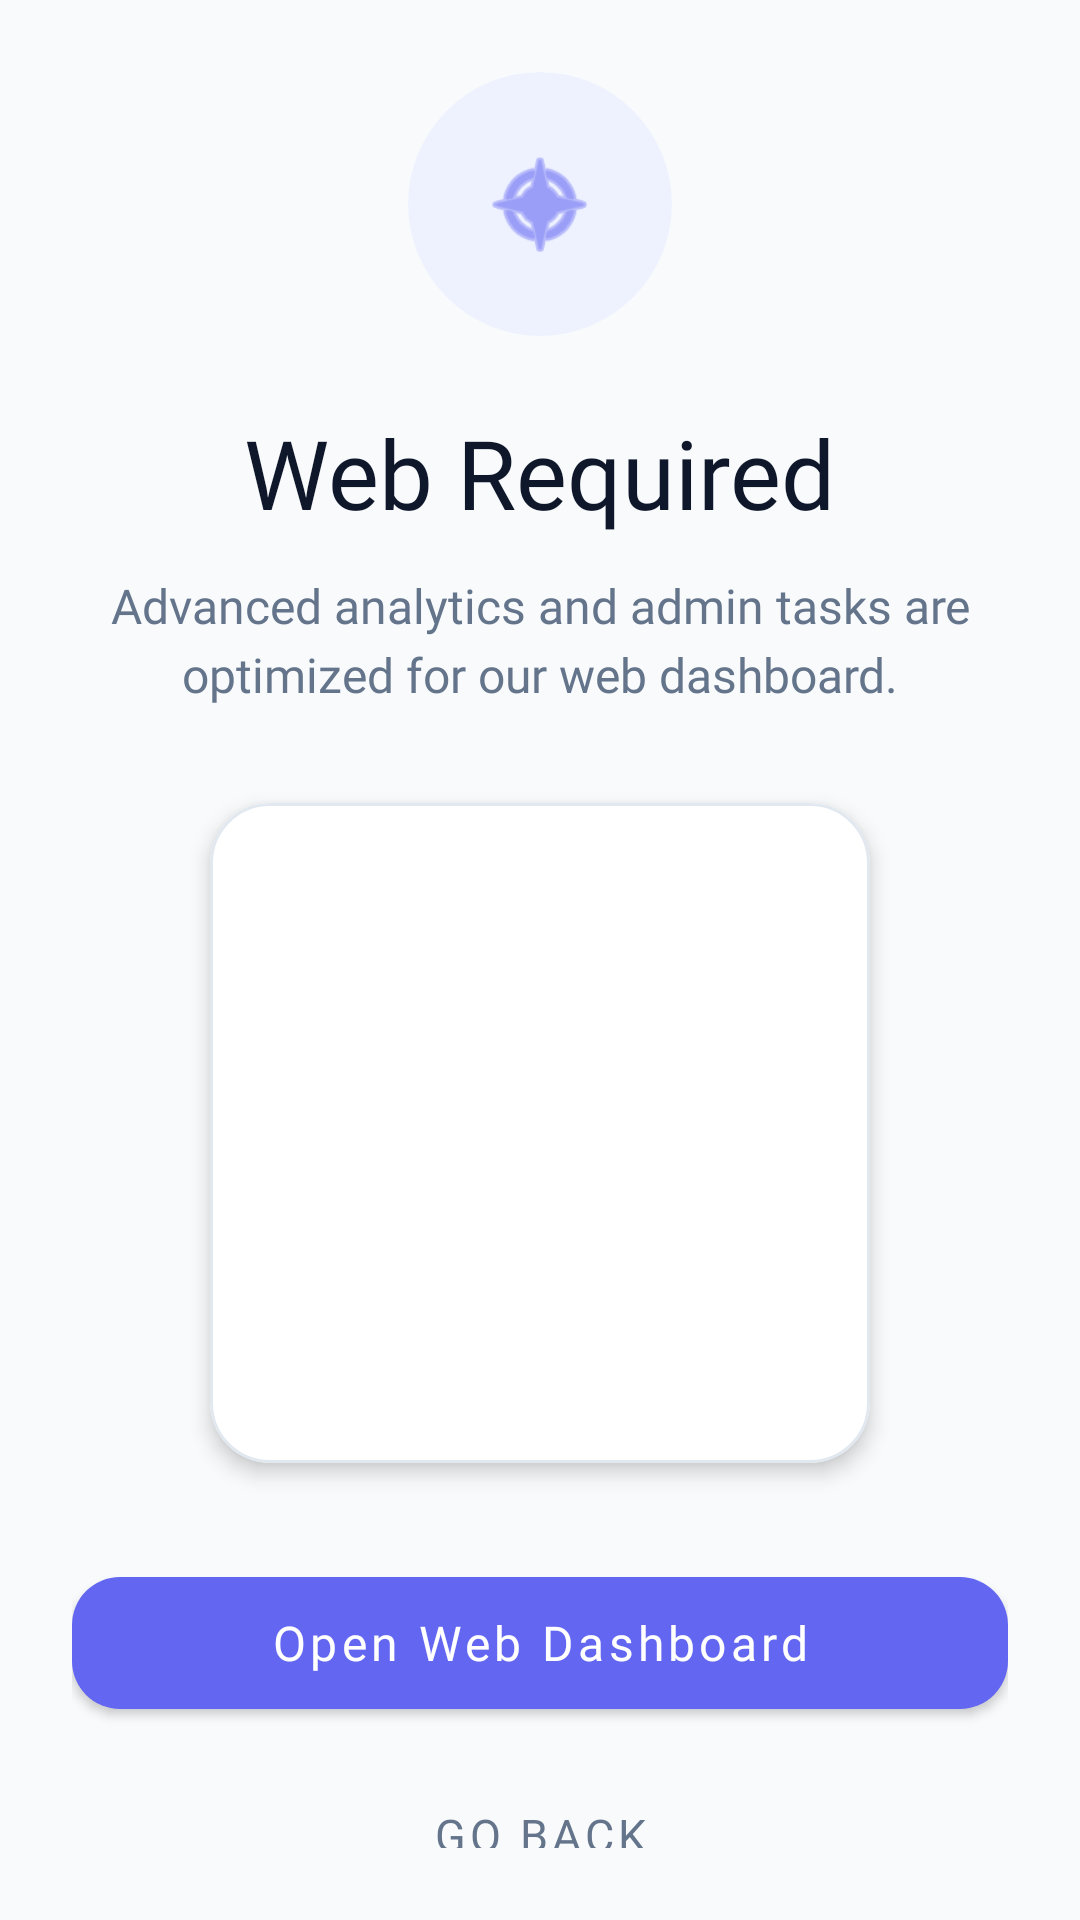

Write the Android layout XML for this screen, with the resource values it uses.
<!-- AndroidManifest.xml: application theme Theme.Mobile -->
<!-- res/layout/activity_web_redirect.xml -->
<?xml version="1.0" encoding="utf-8"?>
<androidx.constraintlayout.widget.ConstraintLayout
    xmlns:android="http://schemas.android.com/apk/res/android"
    xmlns:app="http://schemas.android.com/apk/res-auto"
    android:layout_width="match_parent"
    android:layout_height="match_parent"
    android:animateLayoutChanges="true"
    android:background="#F8FAFC"
    android:padding="24dp">

    <LinearLayout
        android:layout_width="match_parent"
        android:layout_height="wrap_content"
        android:gravity="center_horizontal"
        android:orientation="vertical"
        app:layout_constraintBottom_toBottomOf="parent"
        app:layout_constraintTop_toTopOf="parent">

        <com.google.android.material.card.MaterialCardView
            android:layout_width="88dp"
            android:layout_height="88dp"
            app:cardBackgroundColor="#EEF2FF"
            app:cardCornerRadius="44dp"
            app:cardElevation="0dp">

            <ImageView
                android:layout_width="40dp"
                android:layout_height="40dp"
                android:layout_gravity="center"
                android:src="@android:drawable/ic_menu_compass"
                app:tint="#6366F1" />
        </com.google.android.material.card.MaterialCardView>

        <TextView
            android:id="@+id/tvRedirectTitle"
            android:layout_width="wrap_content"
            android:layout_height="wrap_content"
            android:layout_marginTop="24dp"
            android:fontFamily="@font/prompt_bold"
            android:gravity="center"
            android:text="Web Required"
            android:textColor="#0F172A"
            android:textSize="32sp" />

        <TextView
            android:id="@+id/tvRedirectMessage"
            android:layout_width="match_parent"
            android:layout_height="wrap_content"
            android:layout_marginTop="12dp"
            android:fontFamily="@font/ubuntu"
            android:gravity="center"
            android:lineSpacingExtra="4dp"
            android:text="Advanced analytics and admin tasks are optimized for our web dashboard."
            android:textColor="#64748B"
            android:textSize="16sp" />

        <com.google.android.material.card.MaterialCardView
            android:layout_width="220dp"
            android:layout_height="220dp"
            android:layout_marginTop="32dp"
            android:layout_marginBottom="32dp"
            app:cardCornerRadius="20dp"
            app:cardElevation="4dp"
            app:strokeColor="#E2E8F0"
            app:strokeWidth="1dp">

            <ImageView
                android:id="@+id/ivQrCode"
                android:layout_width="match_parent"
                android:layout_height="match_parent"
                android:scaleType="centerCrop"
                android:contentDescription="QR Code to Web App" />
        </com.google.android.material.card.MaterialCardView>

        <com.google.android.material.button.MaterialButton
            android:id="@+id/btnOpenBrowser"
            android:layout_width="match_parent"
            android:layout_height="56dp"
            android:fontFamily="@font/ubuntu_bold"
            android:text="Open Web Dashboard"
            android:textAllCaps="false"
            android:textSize="16sp"
            app:backgroundTint="#6366F1"
            app:cornerRadius="16dp" />

        <com.google.android.material.button.MaterialButton
            android:id="@+id/btnClose"
            style="@style/Widget.MaterialComponents.Button.TextButton"
            android:layout_width="wrap_content"
            android:layout_height="56dp"
            android:layout_marginTop="8dp"
            android:fontFamily="@font/ubuntu"
            android:text="Go Back"
            android:textColor="#64748B"
            android:textSize="15sp" />

    </LinearLayout>

</androidx.constraintlayout.widget.ConstraintLayout>
<!-- resources referenced by this layout -->
<resources>
  <style name="Theme.Mobile" parent="Theme.MaterialComponents.DayNight.NoActionBar" />
</resources>
